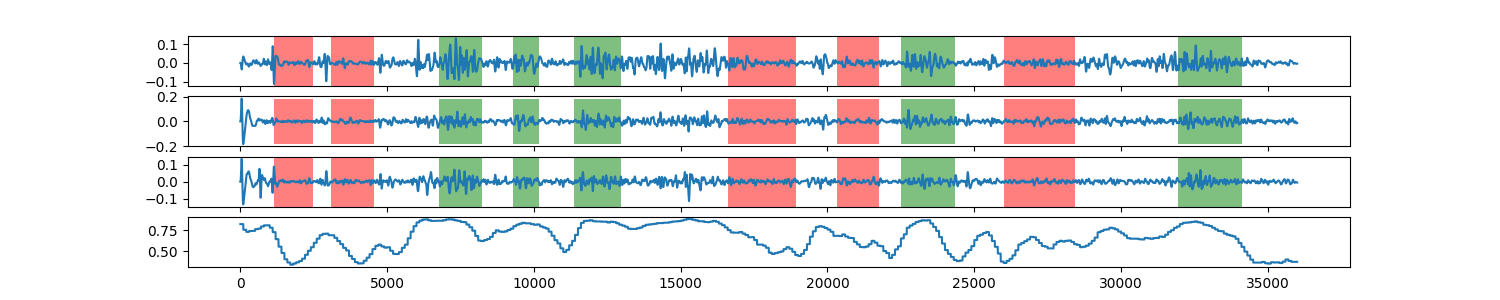

The table this chart was drawn from, first rows:
0, 0.82149092196
1, 0.8215
2, 0.8215
3, 0.8215
4, 0.8215
5, 0.8215
6, 0.8215
7, 0.8215
8, 0.8215
9, 0.8215
10, 0.8215
11, 0.8215
12, 0.8215
13, 0.8215
14, 0.8215
15, 0.8215
16, 0.8215
17, 0.8215
18, 0.8215
19, 0.8215
20, 0.8215
21, 0.8215
22, 0.8215
23, 0.8215
24, 0.8215
25, 0.8215
26, 0.8215
27, 0.8215
28, 0.8215
29, 0.8215
30, 0.8215
31, 0.8215
32, 0.8215
33, 0.8215
34, 0.8215
35, 0.8215
36, 0.8215
37, 0.8215
38, 0.8215
39, 0.8215
40, 0.8215
41, 0.8215
42, 0.8215
43, 0.8215
44, 0.8215
45, 0.8215
46, 0.8215
47, 0.8215
48, 0.8215
49, 0.8215
50, 0.8215
51, 0.8215
52, 0.8215
53, 0.8215
54, 0.8215
55, 0.8215
56, 0.8215
57, 0.8215
58, 0.8215
59, 0.8215
60, 0.8215
... 35,939 more rows
